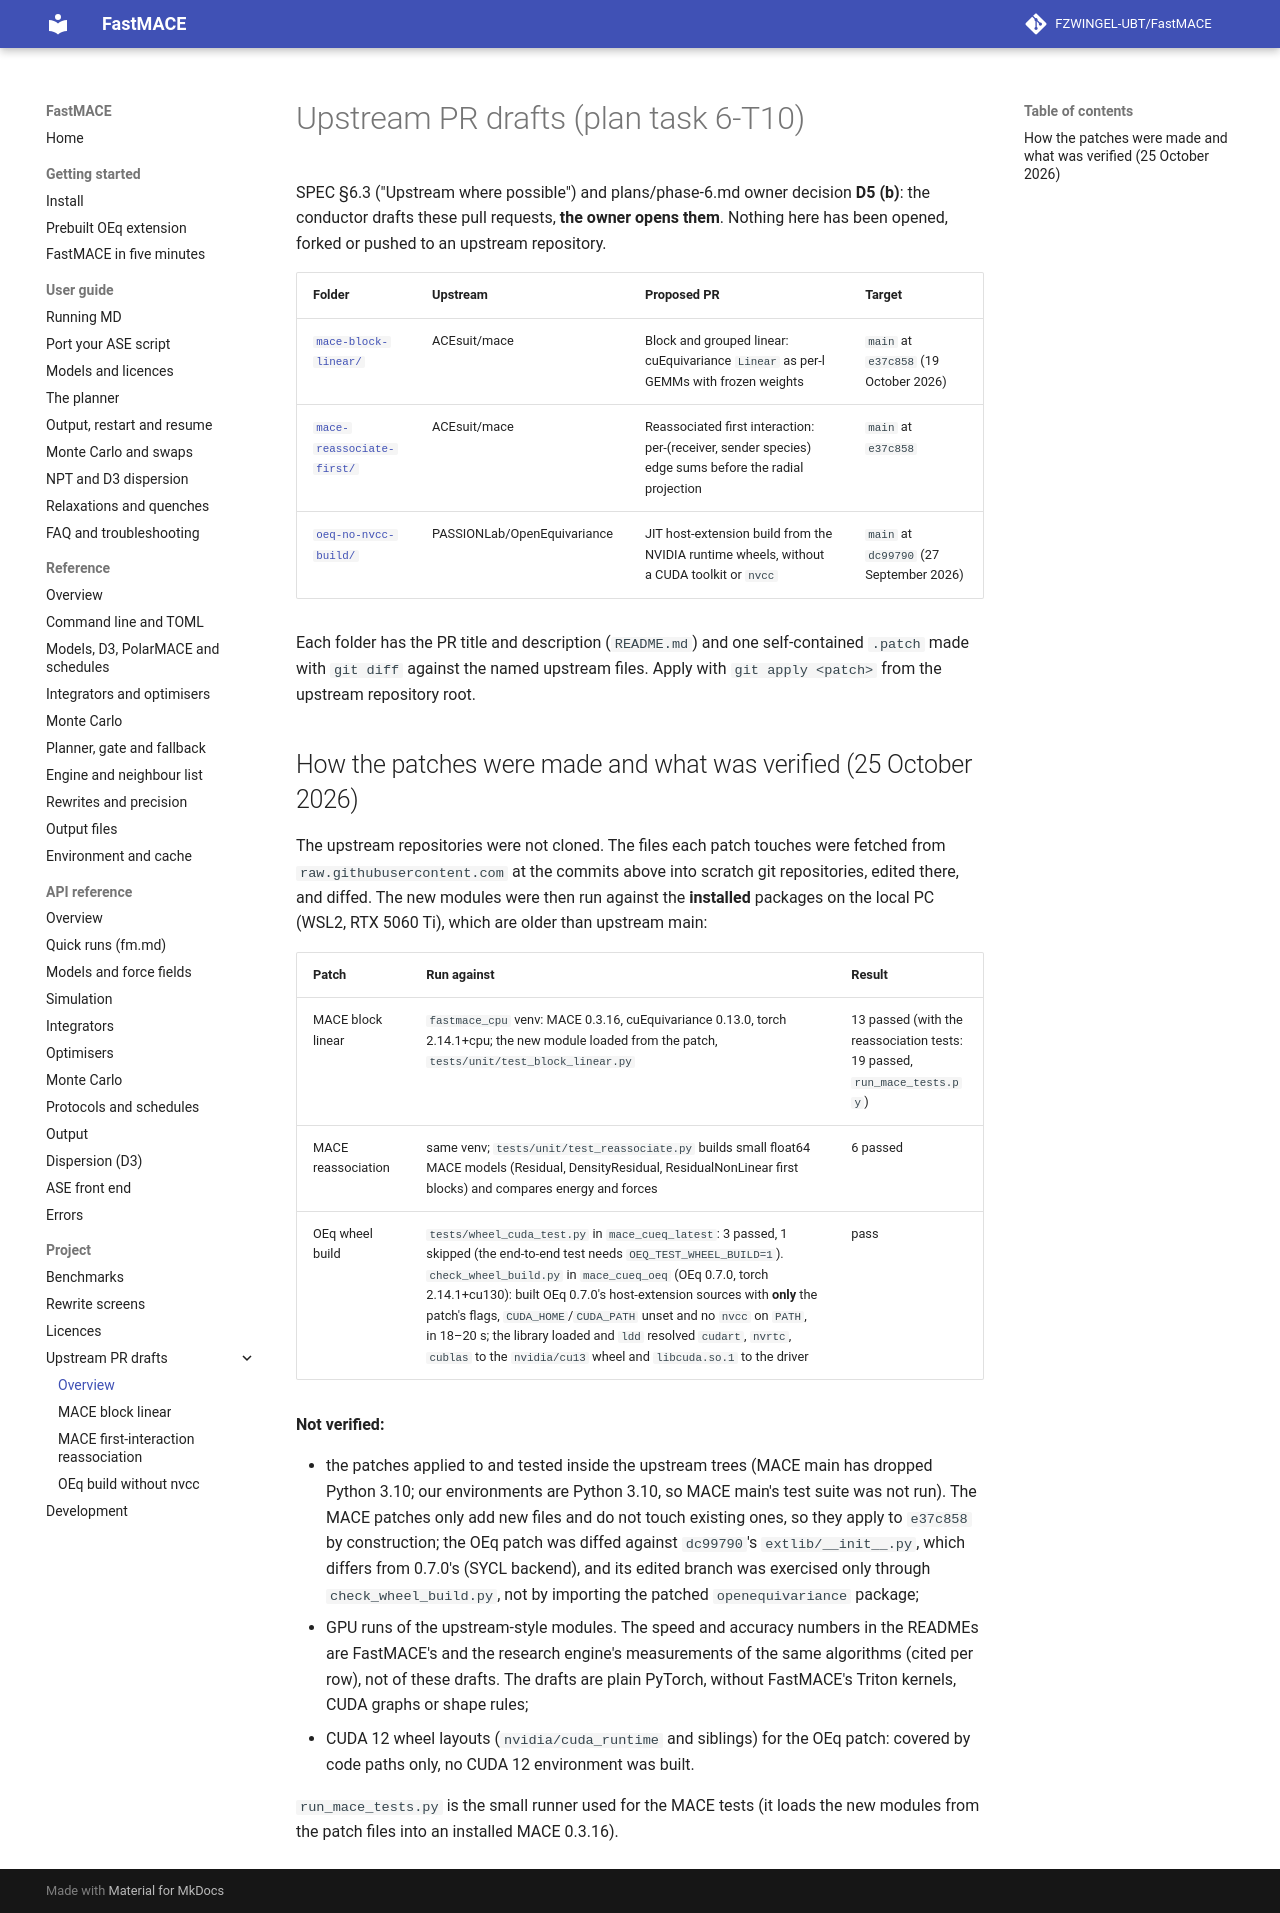

repository: FZWINGEL-UBT/FastMACE · page: upstream/index.html · generator: mkdocs

# Upstream PR drafts (plan task 6-T10)

SPEC §6.3 ("Upstream where possible") and plans/phase-6.md owner decision **D5 (b)**: the conductor
drafts these pull requests, **the owner opens them**. Nothing here has been opened, forked or pushed
to an upstream repository.

| Folder | Upstream | Proposed PR | Target |
| --- | --- | --- | --- |
| [`mace-block-linear/`](mace-block-linear/README.md) | ACEsuit/mace | Block and grouped linear: cuEquivariance `Linear` as per-l GEMMs with frozen weights | `main` at `e37c858` (19 October 2026) |
| [`mace-reassociate-first/`](mace-reassociate-first/README.md) | ACEsuit/mace | Reassociated first interaction: per-(receiver, sender species) edge sums before the radial projection | `main` at `e37c858` |
| [`oeq-no-nvcc-build/`](oeq-no-nvcc-build/README.md) | PASSIONLab/OpenEquivariance | JIT host-extension build from the NVIDIA runtime wheels, without a CUDA toolkit or `nvcc` | `main` at `dc99790` (27 September 2026) |

Each folder has the PR title and description (`README.md`) and one self-contained `.patch` made with
`git diff` against the named upstream files. Apply with `git apply <patch>` from the upstream
repository root.

## How the patches were made and what was verified (25 October 2026)

The upstream repositories were not cloned. The files each patch touches were fetched from
`raw.githubusercontent.com` at the commits above into scratch git repositories, edited there, and
diffed. The new modules were then run against the **installed** packages on the local PC (WSL2,
RTX 5060 Ti), which are older than upstream main:

| Patch | Run against | Result |
| --- | --- | --- |
| MACE block linear | `fastmace_cpu` venv: MACE 0.3.16, cuEquivariance 0.13.0, torch 2.14.1+cpu; the new module loaded from the patch, `tests/unit/test_block_linear.py` | 13 passed (with the reassociation tests: 19 passed, `run_mace_tests.py`) |
| MACE reassociation | same venv; `tests/unit/test_reassociate.py` builds small float64 MACE models (Residual, DensityResidual, ResidualNonLinear first blocks) and compares energy and forces | 6 passed |
| OEq wheel build | `tests/wheel_cuda_test.py` in `mace_cueq_latest`: 3 passed, 1 skipped (the end-to-end test needs `OEQ_TEST_WHEEL_BUILD=1`). `check_wheel_build.py` in `mace_cueq_oeq` (OEq 0.7.0, torch 2.14.1+cu130): built OEq 0.7.0's host-extension sources with **only** the patch's flags, `CUDA_HOME`/`CUDA_PATH` unset and no `nvcc` on `PATH`, in 18–20 s; the library loaded and `ldd` resolved `cudart`, `nvrtc`, `cublas` to the `nvidia/cu13` wheel and `libcuda.so.1` to the driver | pass |

**Not verified:**

- the patches applied to and tested inside the upstream trees (MACE main has dropped Python 3.10;
  our environments are Python 3.10, so MACE main's test suite was not run). The MACE patches only add
  new files and do not touch existing ones, so they apply to `e37c858` by construction; the OEq patch
  was diffed against `dc99790`'s `extlib/__init__.py`, which differs from 0.7.0's (SYCL backend), and
  its edited branch was exercised only through `check_wheel_build.py`, not by importing the patched
  `openequivariance` package;
- GPU runs of the upstream-style modules. The speed and accuracy numbers in the READMEs are
  FastMACE's and the research engine's measurements of the same algorithms (cited per row), not of
  these drafts. The drafts are plain PyTorch, without FastMACE's Triton kernels, CUDA graphs or
  shape rules;
- CUDA 12 wheel layouts (`nvidia/cuda_runtime` and siblings) for the OEq patch: covered by code
  paths only, no CUDA 12 environment was built.

`run_mace_tests.py` is the small runner used for the MACE tests (it loads the new modules from the
patch files into an installed MACE 0.3.16).
